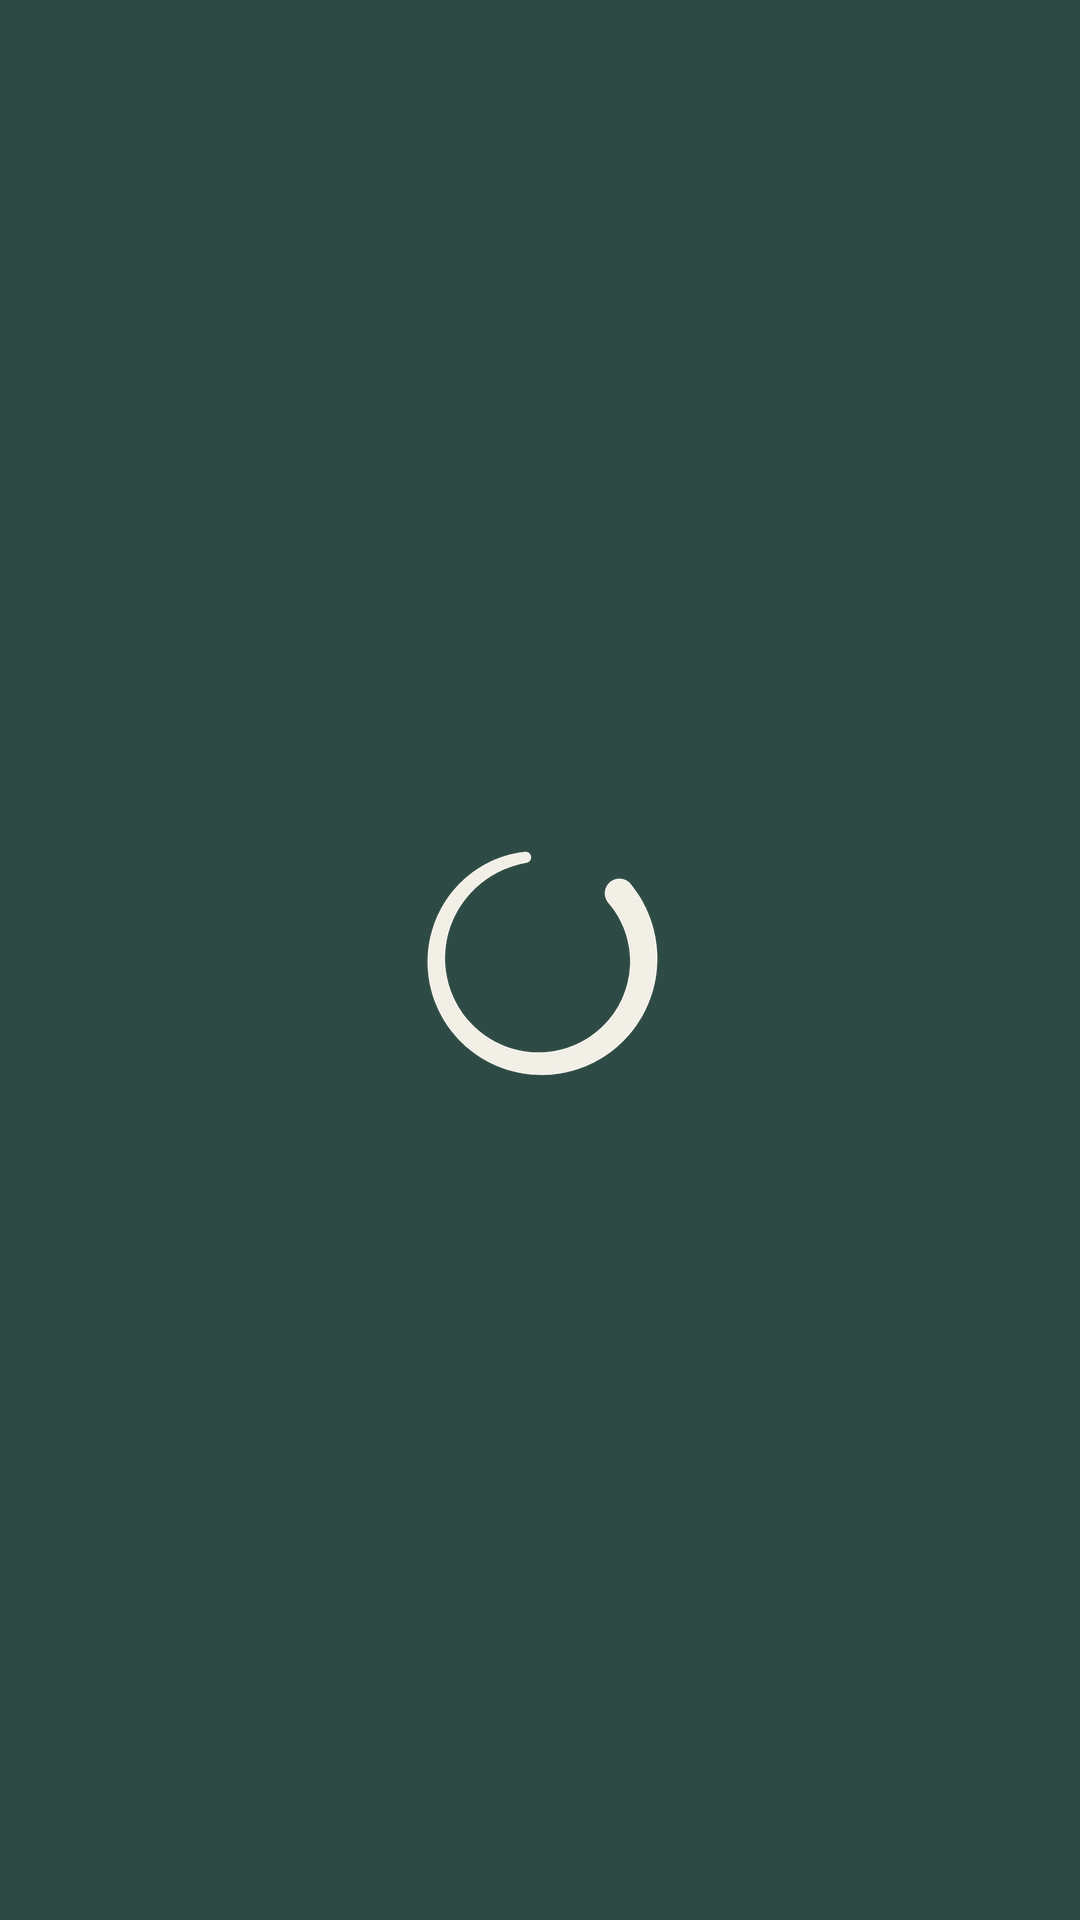

The Android layout XML behind this screen, and the referenced resources:
<!-- AndroidManifest.xml: application theme OpeningTheme -->
<!-- res/layout/zen_feed_end_card.xml -->
<?xml version="1.0" encoding="utf-8"?>
<LinearLayout xmlns:android="http://schemas.android.com/apk/res/android"
    android:layout_width="match_parent"
    android:layout_height="wrap_content"
    android:gravity="center_horizontal"
    android:orientation="vertical"
    android:padding="32dp">

    <TextView
        android:id="@+id/zenEndTitle"
        android:layout_width="wrap_content"
        android:layout_height="wrap_content"
        android:textAppearance="?android:attr/textAppearanceLarge" />

    <TextView
        android:id="@+id/zenEndNext"
        android:layout_width="wrap_content"
        android:layout_height="wrap_content"
        android:layout_marginTop="8dp"
        android:textAppearance="?android:attr/textAppearanceMedium" />

    <TextView
        android:id="@+id/zenEndLeftover"
        android:layout_width="wrap_content"
        android:layout_height="wrap_content"
        android:layout_marginTop="16dp"
        android:textAppearance="?android:attr/textAppearanceSmall" />
</LinearLayout>
<!-- resources referenced by this layout -->
<resources>
  <style name="OpeningTheme" parent="Base.OpeningTheme" />
  <style name="Base.OpeningTheme" parent="Base.V21.OpeningTheme">
          <item name="android:navigationBarColor">@color/light_youtube_primary_color</item>
      </style>
  <style name="Base.V21.OpeningTheme" parent="Theme.AppCompat.DayNight.NoActionBar">
          <item name="colorPrimary">@android:color/transparent</item>
          <item name="colorPrimaryDark">@android:color/transparent</item>
          <item name="colorAccent">@android:color/transparent</item>
  
          <item name="android:windowBackground">@drawable/splash_background</item>
      </style>
  <color name="light_youtube_primary_color">#3D5A53</color>
  <!-- drawable splash_background (drawable) -->
  <?xml version="1.0" encoding="utf-8"?>
  <layer-list xmlns:android="http://schemas.android.com/apk/res/android">
  
      <item
          android:drawable="@color/ic_launcher_background"/>
  
      <item>
          <bitmap
              android:src="@drawable/zen_splash_ring"
              android:gravity="center_vertical|center_horizontal" />
      </item>
  </layer-list>
  <color name="ic_launcher_background">#2E4A45</color>
  <!-- drawable zen_splash_ring: png bitmap (drawable-hdpi, 8161 bytes) -->
</resources>
